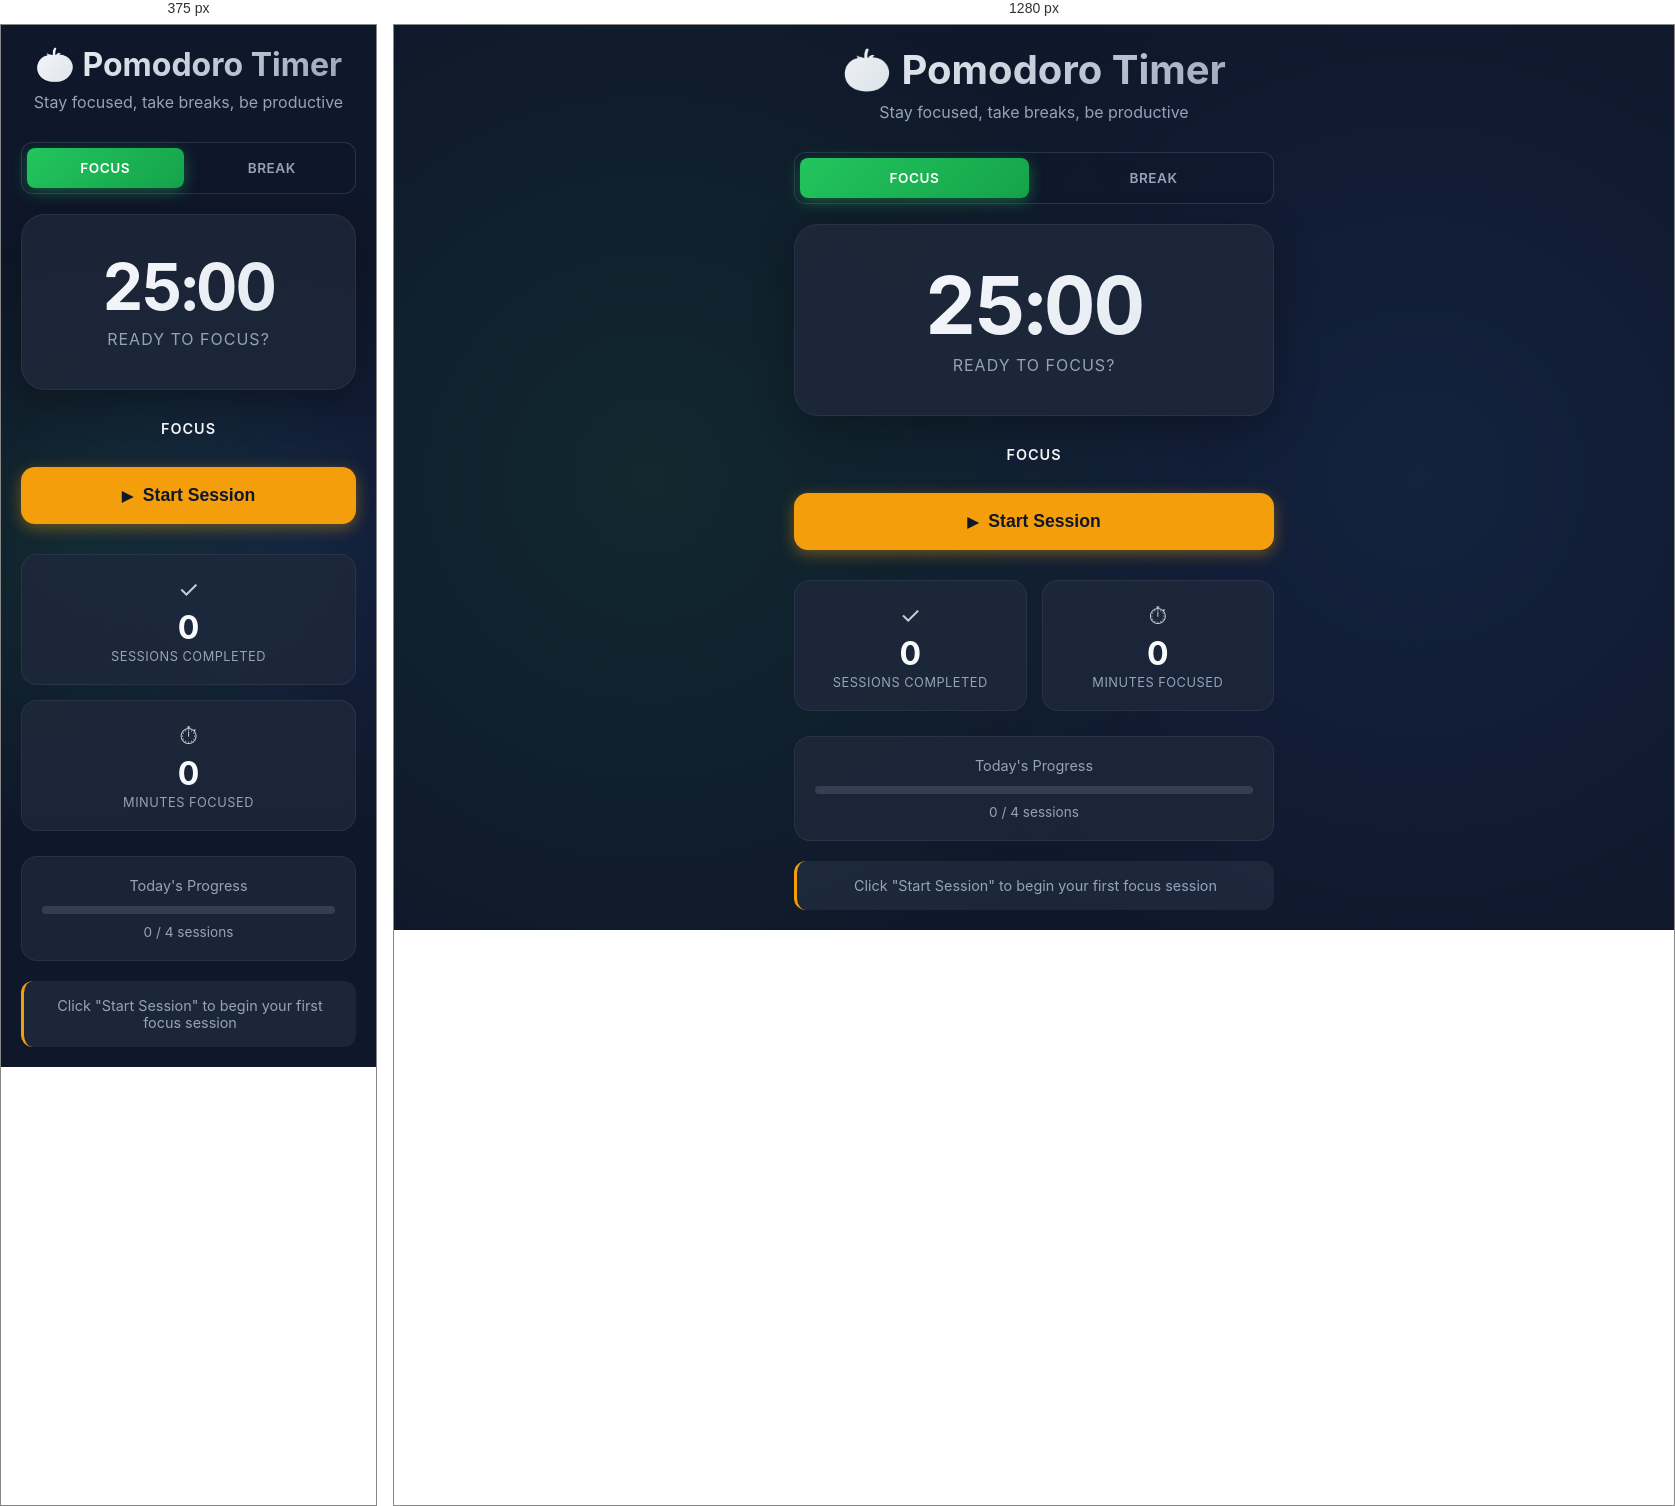
Rendered at 375 px and 1280 px, left to right.

<!-- file: index.html -->
<!DOCTYPE html>
<html lang="en">
<head>
    <meta charset="UTF-8">
    <meta name="viewport" content="width=device-width, initial-scale=1.0">
    <title>Pomodoro Timer - Fixed</title>
    <link rel="stylesheet" href="styles.css">
    <link href="https://fonts.googleapis.com/css2?family=Inter:wght@400;600;700&display=swap" rel="stylesheet">
</head>
<body>
    <div class="container">
        <!-- Header -->
        <header>
            <h1>🍅 Pomodoro Timer</h1>
            <p class="subtitle">Stay focused, take breaks, be productive</p>
        </header>

        <!-- Mode Tabs -->
        <div class="mode-tabs">
            <div class="mode-tab active" data-mode="focus">Focus</div>
            <div class="mode-tab" data-mode="break">Break</div>
        </div>

        <!-- Timer Display -->
        <div class="timer-card" id="timerCard">
            <div class="timer-display" id="timer">25:00</div>
            <div class="timer-label" id="timerLabel">Ready to focus?</div>
        </div>

        <!-- Current State Badge -->
        <div class="state-badge" id="mode">focus</div>

        <!-- Controls -->
        <div class="controls">
            <button class="btn-primary" id="nextBtn" onclick="next()">
                <span class="btn-icon">▶</span>
                <span class="btn-text">Start Session</span>
            </button>
        </div>

        <!-- Session Stats -->
        <div class="stats">
            <div class="stat-card">
                <div class="stat-icon">✓</div>
                <div class="stat-value" id="count">0</div>
                <div class="stat-label">Sessions Completed</div>
            </div>
            <div class="stat-card">
                <div class="stat-icon">⏱</div>
                <div class="stat-value" id="focusTime">0</div>
                <div class="stat-label">Minutes Focused</div>
            </div>
        </div>

        <!-- Progress Indicator -->
        <div class="progress-section">
            <div class="progress-label">Today's Progress</div>
            <div class="progress-bar">
                <div class="progress-fill" id="progressFill"></div>
            </div>
            <div class="progress-text" id="progressText">0 / 4 sessions</div>
        </div>

        <!-- Status Message -->
        <div class="status-message" id="statusMessage">
            Click "Start Session" to begin your first focus session
        </div>
    </div>

    <script src="app.js"></script>
</body>
</html>


/* @media block from styles.css */
@media (max-width: 480px) {
    .timer-display {
        font-size: 4rem;
    }

    h1 {
        font-size: 2rem;
    }

    .stats {
        grid-template-columns: 1fr;
    }
}